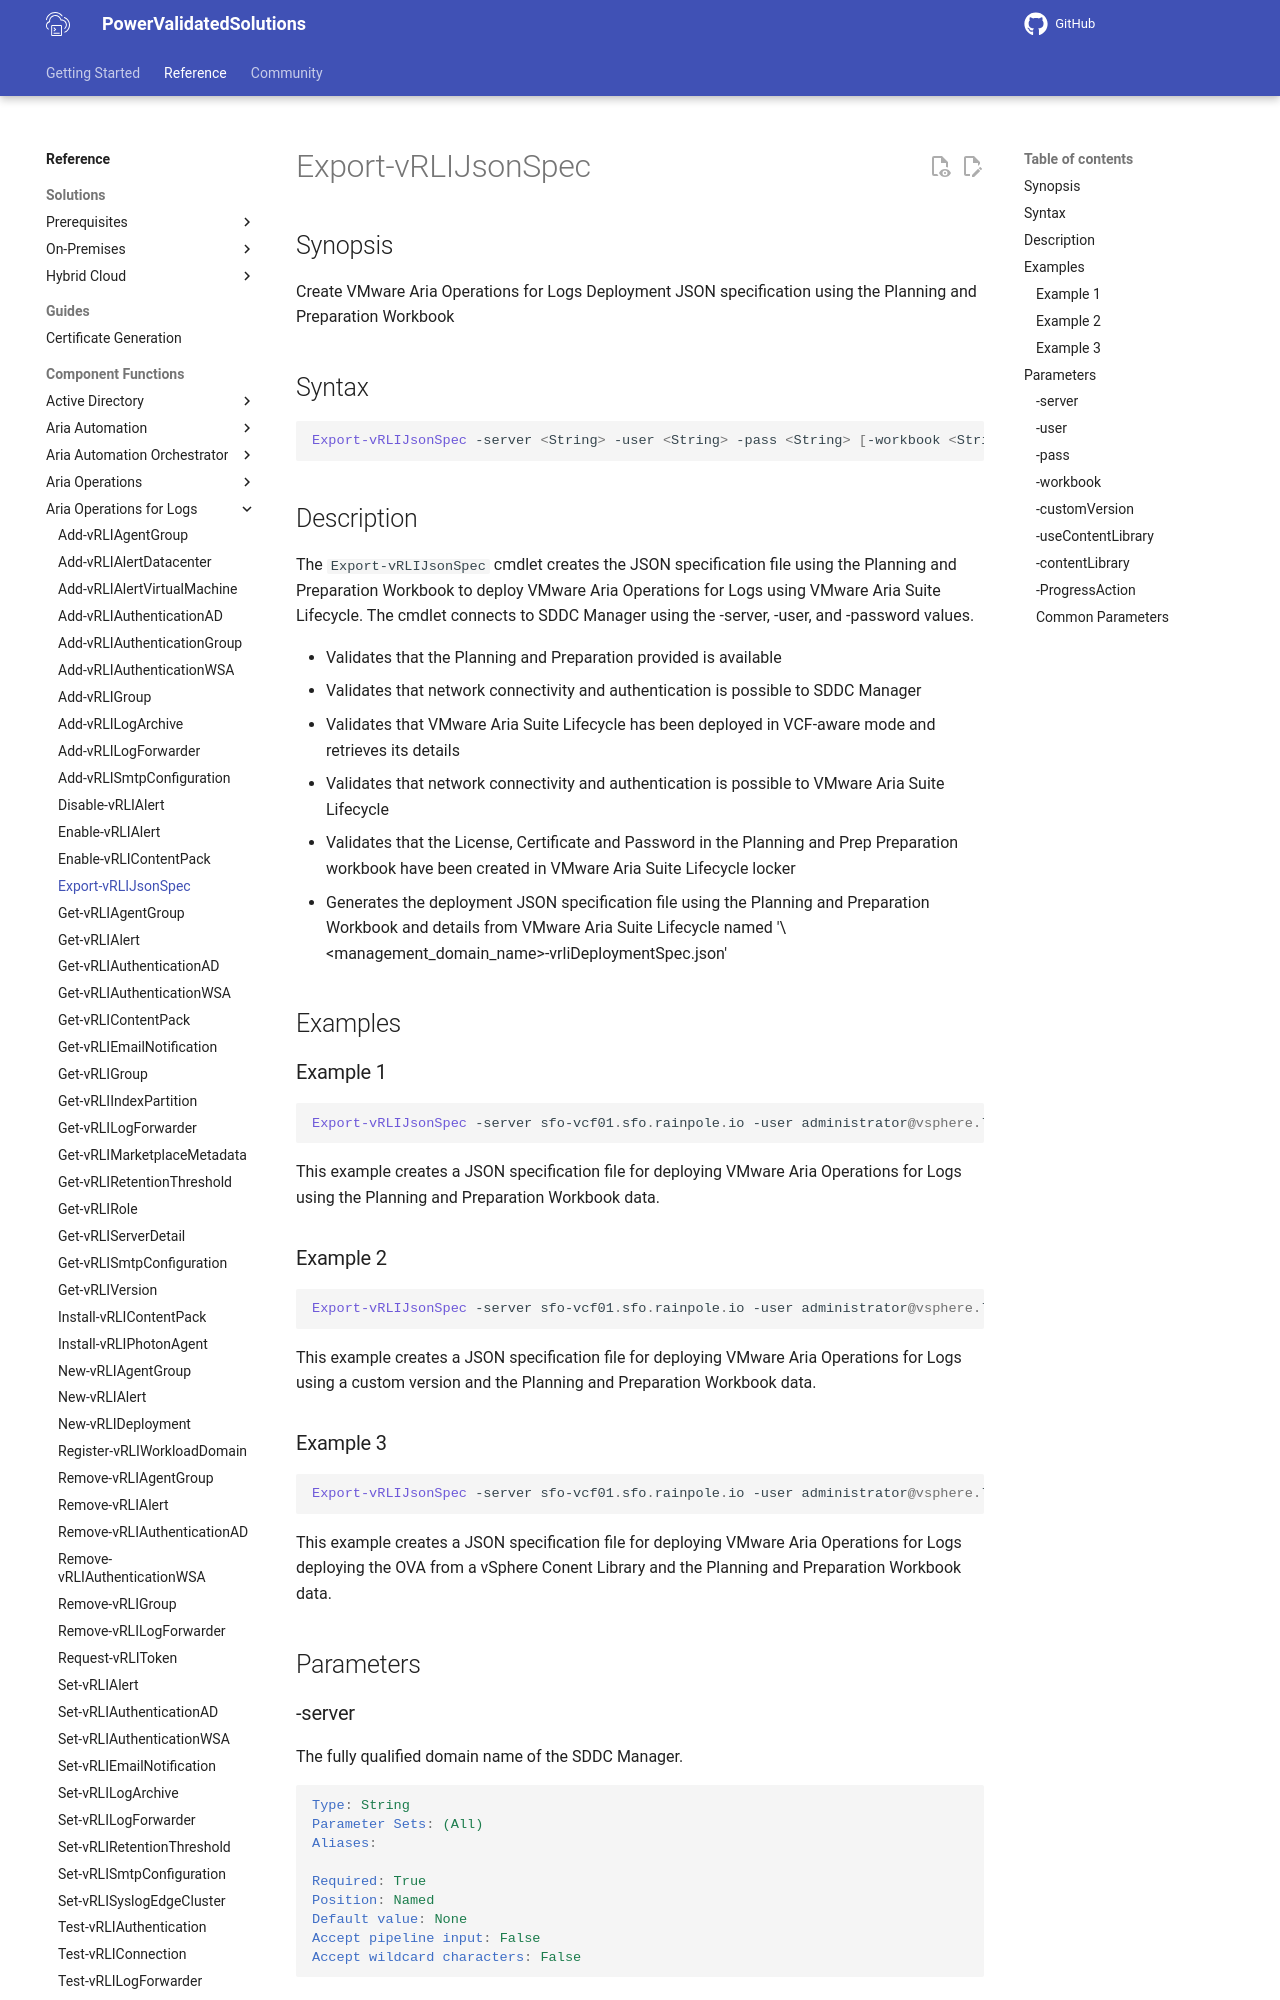

repository: vmware/power-validated-solutions-for-cloud-foundation · page: documentation/functions/aria-suite/aria-operations-logs/Export-vRLIJsonSpec/index.html · generator: mkdocs

# Export-vRLIJsonSpec

## Synopsis

Create VMware Aria Operations for Logs Deployment JSON specification using the Planning and Preparation Workbook

## Syntax

```powershell
Export-vRLIJsonSpec -server <String> -user <String> -pass <String> [-workbook <String>] [-customVersion <String>] [-useContentLibrary] [-contentLibrary <String>] [-ProgressAction <ActionPreference>] [<CommonParameters>]
```

## Description

The `Export-vRLIJsonSpec` cmdlet creates the JSON specification file using the Planning and Preparation Workbook to deploy VMware Aria Operations for Logs using VMware Aria Suite Lifecycle. The cmdlet connects to SDDC Manager using the -server, -user, and -password values.

- Validates that the Planning and Preparation provided is available
- Validates that network connectivity and authentication is possible to SDDC Manager
- Validates that VMware Aria Suite Lifecycle has been deployed in VCF-aware mode and retrieves its details
- Validates that network connectivity and authentication is possible to VMware Aria Suite Lifecycle
- Validates that the License, Certificate and Password in the Planning and Prep Preparation workbook have been
created in VMware Aria Suite Lifecycle locker
- Generates the deployment JSON specification file using the Planning and Preparation Workbook and details
from VMware Aria Suite Lifecycle named '\<management_domain_name\>-vrliDeploymentSpec.json'

## Examples

### Example 1

```powershell
Export-vRLIJsonSpec -server sfo-vcf01.sfo.rainpole.io -user administrator@vsphere.local -pass VMw@re1! -workbook .\pnp-workbook.xlsx
```

This example creates a JSON specification file for deploying VMware Aria Operations for Logs using the Planning and Preparation Workbook data.

### Example 2

```powershell
Export-vRLIJsonSpec -server sfo-vcf01.sfo.rainpole.io -user administrator@vsphere.local -pass VMw@re1! -workbook .\pnp-workbook.xlsx -customVersion 8.8.4
```

This example creates a JSON specification file for deploying VMware Aria Operations for Logs using a custom version and the Planning and Preparation Workbook data.
